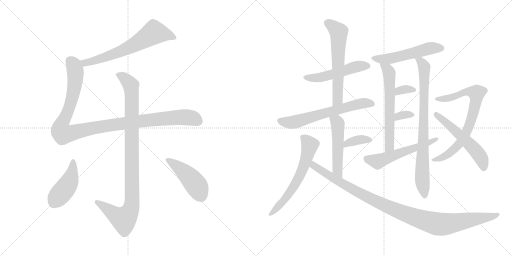
t = 0.00 s
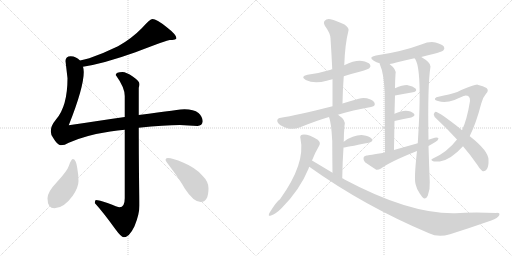
t = 3.03 s
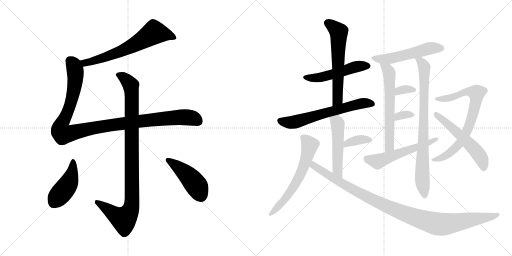
t = 6.05 s
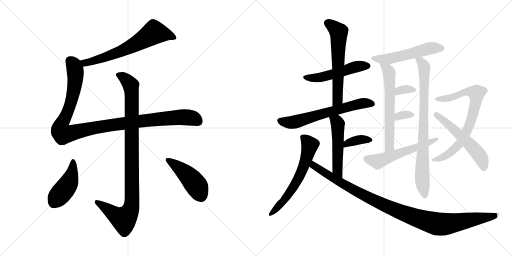
t = 9.08 s
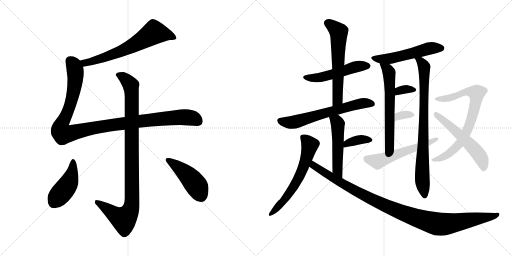
t = 12.11 s
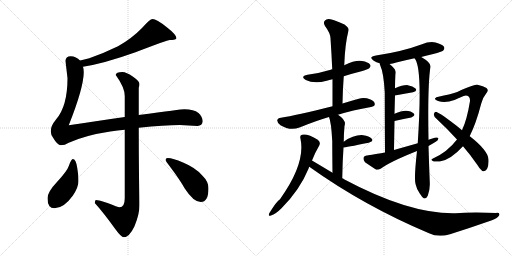
t = 15.13 s

The animated SVG that drew these frames (rendered in a browser with its animation timeline set to each time). Animation: 20 CSS @keyframes rules; one cycle of 15.13 s.

<svg version="1.1" viewBox="0 0 2048 1024" xmlns="http://www.w3.org/2000/svg">
  <g stroke="lightgray" stroke-dasharray="1,1" stroke-width="1" transform="scale(4, 4)">
    <line x1="0" y1="0" x2="256" y2="256"></line>
    <line x1="256" y1="0" x2="0" y2="256"></line>
    <line x1="128" y1="0" x2="128" y2="256"></line>
    <line x1="0" y1="128" x2="256" y2="128"></line>
    <line x1="256" y1="0" x2="512" y2="256"></line>
    <line x1="512" y1="0" x2="256" y2="256"></line>
    <line x1="384" y1="0" x2="384" y2="256"></line>
    <line x1="256" y1="128" x2="512" y2="128"></line>
  </g>
<g transform="scale(1, -1) translate(0, -850)">
   <style type="text/css">
    @keyframes keyframes0 {
      from {
       stroke: black;
       stroke-dashoffset: 660;
       stroke-width: 128;
       }
       68% {
       animation-timing-function: step-end;
       stroke: black;
       stroke-dashoffset: 0;
       stroke-width: 128;
       }
       to {
       stroke: black;
       stroke-width: 1024;
       }
       }
       #make-me-a-hanzi-animation-0 {
         animation: keyframes0 0.787109s both;
         animation-delay: 0.000000s;
         animation-timing-function: linear;
       }
    @keyframes keyframes1 {
      from {
       stroke: black;
       stroke-dashoffset: 1116;
       stroke-width: 128;
       }
       78% {
       animation-timing-function: step-end;
       stroke: black;
       stroke-dashoffset: 0;
       stroke-width: 128;
       }
       to {
       stroke: black;
       stroke-width: 1024;
       }
       }
       #make-me-a-hanzi-animation-1 {
         animation: keyframes1 1.158203s both;
         animation-delay: 0.787109s;
         animation-timing-function: linear;
       }
    @keyframes keyframes2 {
      from {
       stroke: black;
       stroke-dashoffset: 993;
       stroke-width: 128;
       }
       76% {
       animation-timing-function: step-end;
       stroke: black;
       stroke-dashoffset: 0;
       stroke-width: 128;
       }
       to {
       stroke: black;
       stroke-width: 1024;
       }
       }
       #make-me-a-hanzi-animation-2 {
         animation: keyframes2 1.058105s both;
         animation-delay: 1.945312s;
         animation-timing-function: linear;
       }
    @keyframes keyframes3 {
      from {
       stroke: black;
       stroke-dashoffset: 444;
       stroke-width: 128;
       }
       59% {
       animation-timing-function: step-end;
       stroke: black;
       stroke-dashoffset: 0;
       stroke-width: 128;
       }
       to {
       stroke: black;
       stroke-width: 1024;
       }
       }
       #make-me-a-hanzi-animation-3 {
         animation: keyframes3 0.611328s both;
         animation-delay: 3.003417s;
         animation-timing-function: linear;
       }
    @keyframes keyframes4 {
      from {
       stroke: black;
       stroke-dashoffset: 457;
       stroke-width: 128;
       }
       60% {
       animation-timing-function: step-end;
       stroke: black;
       stroke-dashoffset: 0;
       stroke-width: 128;
       }
       to {
       stroke: black;
       stroke-width: 1024;
       }
       }
       #make-me-a-hanzi-animation-4 {
         animation: keyframes4 0.621908s both;
         animation-delay: 3.614745s;
         animation-timing-function: linear;
       }
    @keyframes keyframes5 {
      from {
       stroke: black;
       stroke-dashoffset: 507;
       stroke-width: 128;
       }
       62% {
       animation-timing-function: step-end;
       stroke: black;
       stroke-dashoffset: 0;
       stroke-width: 128;
       }
       to {
       stroke: black;
       stroke-width: 1024;
       }
       }
       #make-me-a-hanzi-animation-5 {
         animation: keyframes5 0.662598s both;
         animation-delay: 4.236653s;
         animation-timing-function: linear;
       }
    @keyframes keyframes6 {
      from {
       stroke: black;
       stroke-dashoffset: 604;
       stroke-width: 128;
       }
       66% {
       animation-timing-function: step-end;
       stroke: black;
       stroke-dashoffset: 0;
       stroke-width: 128;
       }
       to {
       stroke: black;
       stroke-width: 1024;
       }
       }
       #make-me-a-hanzi-animation-6 {
         animation: keyframes6 0.741536s both;
         animation-delay: 4.899251s;
         animation-timing-function: linear;
       }
    @keyframes keyframes7 {
      from {
       stroke: black;
       stroke-dashoffset: 634;
       stroke-width: 128;
       }
       67% {
       animation-timing-function: step-end;
       stroke: black;
       stroke-dashoffset: 0;
       stroke-width: 128;
       }
       to {
       stroke: black;
       stroke-width: 1024;
       }
       }
       #make-me-a-hanzi-animation-7 {
         animation: keyframes7 0.765951s both;
         animation-delay: 5.640787s;
         animation-timing-function: linear;
       }
    @keyframes keyframes8 {
      from {
       stroke: black;
       stroke-dashoffset: 509;
       stroke-width: 128;
       }
       62% {
       animation-timing-function: step-end;
       stroke: black;
       stroke-dashoffset: 0;
       stroke-width: 128;
       }
       to {
       stroke: black;
       stroke-width: 1024;
       }
       }
       #make-me-a-hanzi-animation-8 {
         animation: keyframes8 0.664225s both;
         animation-delay: 6.406738s;
         animation-timing-function: linear;
       }
    @keyframes keyframes9 {
      from {
       stroke: black;
       stroke-dashoffset: 364;
       stroke-width: 128;
       }
       54% {
       animation-timing-function: step-end;
       stroke: black;
       stroke-dashoffset: 0;
       stroke-width: 128;
       }
       to {
       stroke: black;
       stroke-width: 1024;
       }
       }
       #make-me-a-hanzi-animation-9 {
         animation: keyframes9 0.546224s both;
         animation-delay: 7.070963s;
         animation-timing-function: linear;
       }
    @keyframes keyframes10 {
      from {
       stroke: black;
       stroke-dashoffset: 616;
       stroke-width: 128;
       }
       67% {
       animation-timing-function: step-end;
       stroke: black;
       stroke-dashoffset: 0;
       stroke-width: 128;
       }
       to {
       stroke: black;
       stroke-width: 1024;
       }
       }
       #make-me-a-hanzi-animation-10 {
         animation: keyframes10 0.751302s both;
         animation-delay: 7.617187s;
         animation-timing-function: linear;
       }
    @keyframes keyframes11 {
      from {
       stroke: black;
       stroke-dashoffset: 1060;
       stroke-width: 128;
       }
       78% {
       animation-timing-function: step-end;
       stroke: black;
       stroke-dashoffset: 0;
       stroke-width: 128;
       }
       to {
       stroke: black;
       stroke-width: 1024;
       }
       }
       #make-me-a-hanzi-animation-11 {
         animation: keyframes11 1.112630s both;
         animation-delay: 8.368489s;
         animation-timing-function: linear;
       }
    @keyframes keyframes12 {
      from {
       stroke: black;
       stroke-dashoffset: 530;
       stroke-width: 128;
       }
       63% {
       animation-timing-function: step-end;
       stroke: black;
       stroke-dashoffset: 0;
       stroke-width: 128;
       }
       to {
       stroke: black;
       stroke-width: 1024;
       }
       }
       #make-me-a-hanzi-animation-12 {
         animation: keyframes12 0.681315s both;
         animation-delay: 9.481119s;
         animation-timing-function: linear;
       }
    @keyframes keyframes13 {
      from {
       stroke: black;
       stroke-dashoffset: 618;
       stroke-width: 128;
       }
       67% {
       animation-timing-function: step-end;
       stroke: black;
       stroke-dashoffset: 0;
       stroke-width: 128;
       }
       to {
       stroke: black;
       stroke-width: 1024;
       }
       }
       #make-me-a-hanzi-animation-13 {
         animation: keyframes13 0.752930s both;
         animation-delay: 10.162434s;
         animation-timing-function: linear;
       }
    @keyframes keyframes14 {
      from {
       stroke: black;
       stroke-dashoffset: 818;
       stroke-width: 128;
       }
       73% {
       animation-timing-function: step-end;
       stroke: black;
       stroke-dashoffset: 0;
       stroke-width: 128;
       }
       to {
       stroke: black;
       stroke-width: 1024;
       }
       }
       #make-me-a-hanzi-animation-14 {
         animation: keyframes14 0.915690s both;
         animation-delay: 10.915364s;
         animation-timing-function: linear;
       }
    @keyframes keyframes15 {
      from {
       stroke: black;
       stroke-dashoffset: 331;
       stroke-width: 128;
       }
       52% {
       animation-timing-function: step-end;
       stroke: black;
       stroke-dashoffset: 0;
       stroke-width: 128;
       }
       to {
       stroke: black;
       stroke-width: 1024;
       }
       }
       #make-me-a-hanzi-animation-15 {
         animation: keyframes15 0.519368s both;
         animation-delay: 11.831054s;
         animation-timing-function: linear;
       }
    @keyframes keyframes16 {
      from {
       stroke: black;
       stroke-dashoffset: 326;
       stroke-width: 128;
       }
       51% {
       animation-timing-function: step-end;
       stroke: black;
       stroke-dashoffset: 0;
       stroke-width: 128;
       }
       to {
       stroke: black;
       stroke-width: 1024;
       }
       }
       #make-me-a-hanzi-animation-16 {
         animation: keyframes16 0.515299s both;
         animation-delay: 12.350422s;
         animation-timing-function: linear;
       }
    @keyframes keyframes17 {
      from {
       stroke: black;
       stroke-dashoffset: 555;
       stroke-width: 128;
       }
       64% {
       animation-timing-function: step-end;
       stroke: black;
       stroke-dashoffset: 0;
       stroke-width: 128;
       }
       to {
       stroke: black;
       stroke-width: 1024;
       }
       }
       #make-me-a-hanzi-animation-17 {
         animation: keyframes17 0.701660s both;
         animation-delay: 12.865721s;
         animation-timing-function: linear;
       }
    @keyframes keyframes18 {
      from {
       stroke: black;
       stroke-dashoffset: 754;
       stroke-width: 128;
       }
       71% {
       animation-timing-function: step-end;
       stroke: black;
       stroke-dashoffset: 0;
       stroke-width: 128;
       }
       to {
       stroke: black;
       stroke-width: 1024;
       }
       }
       #make-me-a-hanzi-animation-18 {
         animation: keyframes18 0.863607s both;
         animation-delay: 13.567381s;
         animation-timing-function: linear;
       }
    @keyframes keyframes19 {
      from {
       stroke: black;
       stroke-dashoffset: 552;
       stroke-width: 128;
       }
       64% {
       animation-timing-function: step-end;
       stroke: black;
       stroke-dashoffset: 0;
       stroke-width: 128;
       }
       to {
       stroke: black;
       stroke-width: 1024;
       }
       }
       #make-me-a-hanzi-animation-19 {
         animation: keyframes19 0.699219s both;
         animation-delay: 14.430988s;
         animation-timing-function: linear;
       }
</style>
<path d="M 332.0 583.5 Q 416.0 596.5 542.0 641.5 Q 670.0 690.5 679.0 690.5 Q 689.0 690.5 700.0 692.5 Q 706.0 696.5 706.0 697.5 Q 706.0 711.5 666.0 742.5 Q 626.0 774.5 610.0 774.5 Q 600.0 774.5 567.0 737.5 Q 526.0 695.5 472.0 665.5 Q 417.0 638.5 357.0 617.5 Q 336.0 612.5 320.0 608.5 C 291.0 601.5 302.0 578.5 332.0 583.5 Z" fill="lightgray"></path> 
<path d="M 499.0 382.5 Q 406.0 368.5 275.0 349.5 Q 335.0 500.5 335.0 562.5 Q 335.0 573.5 332.0 583.5 L 320.0 608.5 Q 305.0 624.5 283.0 625.5 Q 262.0 625.5 262.0 606.5 L 270.0 537.5 Q 270.0 425.5 224.0 372.5 Q 203.0 347.5 203.0 325.5 Q 203.0 311.5 213.0 298.5 Q 230.0 269.5 243.0 269.5 Q 259.0 269.5 275.0 279.5 Q 341.0 309.5 441.0 324.5 Q 471.0 328.5 499.0 331.5 L 555.0 339.5 Q 659.0 350.5 719.0 350.5 L 790.0 346.5 Q 809.0 347.5 811.0 365.5 Q 809.0 385.5 794.0 398.5 Q 775.0 413.5 738.0 413.5 Q 725.0 413.5 555.0 390.5 L 499.0 382.5 Z" fill="lightgray"></path> 
<path d="M 490.0 562.5 Q 463.0 562.5 463.0 550.5 Q 499.0 500.5 499.0 466.5 L 499.0 382.5 L 499.0 331.5 L 499.0 57.5 Q 499.0 21.5 478.0 21.5 Q 472.0 21.5 430.0 38.5 Q 396.0 50.5 383.0 50.5 Q 380.0 48.5 379.0 38.5 Q 412.0 2.5 461.0 -65.5 Q 485.0 -98.5 495.0 -98.5 Q 517.0 -98.5 538.0 -54.5 Q 558.0 -5.5 558.0 29.5 Q 558.0 54.5 556.0 146.5 Q 555.0 241.5 555.0 339.5 L 555.0 390.5 L 555.0 499.5 Q 558.0 507.5 558.0 514.5 Q 558.0 525.5 531.0 544.5 Q 505.0 562.5 490.0 562.5 Z" fill="lightgray"></path> 
<path d="M 291.0 214.5 Q 285.0 214.5 276.0 188.5 Q 269.0 166.5 227.0 121.5 Q 190.0 82.5 190.0 57.5 Q 190.0 17.5 218.0 17.5 Q 255.0 17.5 291.0 67.5 Q 314.0 101.5 314.0 126.5 Q 314.0 150.5 309.0 178.5 Q 304.0 214.5 291.0 214.5 Z" fill="lightgray"></path> 
<path d="M 671.0 218.5 Q 662.0 218.5 662.0 210.5 Q 662.0 207.5 684.0 178.5 Q 720.0 130.5 739.0 96.5 Q 774.0 42.5 803.0 42.5 Q 834.0 42.5 834.0 97.5 Q 834.0 124.5 809.0 148.5 Q 783.0 179.5 732.0 200.5 Q 691.0 218.5 671.0 218.5 Z" fill="lightgray"></path> 
<path d="M 1375.0 545.5 Q 1406.0 555.5 1442.0 564.5 Q 1473.0 573.5 1478.0 578.5 Q 1485.0 585.5 1480.0 592.5 Q 1473.0 602.5 1448.0 606.5 Q 1421.0 610.5 1377.0 589.5 C 1350.0 576.5 1349.0 576.5 1329.0 572.5 Q 1325.0 573.5 1323.0 571.5 Q 1281.0 558.5 1230.0 551.5 Q 1199.0 544.5 1223.0 530.5 Q 1257.0 512.5 1307.0 527.5 Q 1317.0 530.5 1330.0 533.5 L 1375.0 545.5 Z" fill="lightgray"></path> 
<path d="M 1370.0 436.5 Q 1371.0 493.5 1375.0 545.5 L 1377.0 589.5 Q 1380.0 674.5 1394.0 728.5 Q 1397.0 738.5 1378.0 752.5 Q 1344.0 768.5 1322.0 773.5 Q 1306.0 776.5 1299.0 767.5 Q 1292.0 760.5 1300.0 746.5 Q 1321.0 718.5 1322.0 697.5 Q 1326.0 637.5 1329.0 572.5 L 1330.0 533.5 Q 1330.0 481.5 1330.0 425.5 C 1330.0 395.5 1369.0 406.5 1370.0 436.5 Z" fill="lightgray"></path> 
<path d="M 1352.0 391.5 Q 1410.0 409.5 1484.0 422.5 Q 1499.0 425.5 1499.0 432.5 Q 1500.0 445.5 1482.0 452.5 Q 1457.0 462.5 1435.0 455.5 Q 1399.0 445.5 1370.0 436.5 L 1330.0 425.5 Q 1183.0 388.5 1124.0 379.5 Q 1111.0 378.5 1109.0 369.5 Q 1108.0 359.5 1122.0 349.5 Q 1161.0 325.5 1198.0 340.5 Q 1267.0 368.5 1316.0 382.5 L 1352.0 391.5 Z" fill="lightgray"></path> 
<path d="M 1369.0 137.5 Q 1370.0 204.5 1374.0 260.5 L 1375.0 283.5 Q 1375.0 314.5 1378.0 346.5 Q 1387.0 368.5 1352.0 391.5 C 1327.0 408.5 1306.0 410.5 1316.0 382.5 Q 1325.0 361.5 1329.0 286.5 Q 1329.0 241.5 1330.0 159.5 C 1330.0 129.5 1369.0 107.5 1369.0 137.5 Z" fill="lightgray"></path> 
<path d="M 1374.0 260.5 Q 1380.0 260.5 1475.0 279.5 Q 1496.0 285.5 1487.0 295.5 Q 1477.0 307.5 1453.0 309.5 Q 1416.0 312.5 1375.0 283.5 C 1350.0 266.5 1344.0 257.5 1374.0 260.5 Z" fill="lightgray"></path> 
<path d="M 1248.0 208.5 Q 1261.0 241.5 1277.0 268.5 Q 1284.0 280.5 1271.0 291.5 Q 1231.0 316.5 1208.0 311.5 Q 1198.0 308.5 1202.0 295.5 Q 1223.0 196.5 1120.0 53.5 Q 1108.0 47.5 1077.0 -2.5 Q 1071.0 -17.5 1084.0 -11.5 Q 1103.0 -5.5 1126.0 17.5 Q 1199.0 90.5 1234.0 175.5 Q 1235.0 179.5 1237.0 183.5 L 1248.0 208.5 Z" fill="lightgray"></path> 
<path d="M 1237.0 183.5 Q 1457.0 26.5 1716.0 -82.5 Q 1753.0 -100.5 1800.0 -86.5 Q 1879.0 -61.5 1965.0 -31.5 Q 1992.0 -21.5 1997.0 -10.5 Q 2001.0 -0.5 1985.0 -1.5 Q 1883.0 1.5 1822.0 -2.5 Q 1639.0 -6.5 1378.0 132.5 Q 1374.0 135.5 1369.0 137.5 L 1330.0 159.5 Q 1290.0 183.5 1248.0 208.5 C 1222.0 223.5 1212.0 200.5 1237.0 183.5 Z" fill="lightgray"></path> 
<path d="M 1685.0 622.5 Q 1707.0 629.5 1733.0 634.5 Q 1767.0 643.5 1773.0 648.5 Q 1780.0 655.5 1776.0 663.5 Q 1769.0 673.5 1742.0 680.5 Q 1715.0 684.5 1688.0 673.5 Q 1607.0 643.5 1504.0 628.5 Q 1471.0 622.5 1495.0 607.5 Q 1505.0 601.5 1519.0 597.5 L 1558.0 594.5 Q 1571.0 595.5 1585.0 600.5 Q 1621.0 609.5 1658.0 617.5 L 1685.0 622.5 Z" fill="lightgray"></path> 
<path d="M 1519.0 597.5 Q 1518.0 596.5 1520.0 591.5 Q 1535.0 558.5 1539.0 480.5 Q 1539.0 411.5 1540.0 240.5 C 1540.0 210.5 1576.0 220.5 1576.0 250.5 Q 1577.0 311.5 1578.0 366.5 L 1578.0 395.5 Q 1579.0 434.5 1580.0 468.5 L 1580.0 497.5 Q 1580.0 524.5 1582.0 553.5 Q 1588.0 571.5 1558.0 594.5 C 1535.0 613.5 1511.0 626.5 1519.0 597.5 Z" fill="lightgray"></path> 
<path d="M 1714.0 291.5 Q 1710.0 511.5 1722.0 584.5 Q 1723.0 600.5 1685.0 622.5 C 1660.0 638.5 1644.0 643.5 1658.0 617.5 Q 1691.0 584.5 1671.0 277.5 L 1668.0 246.5 Q 1655.0 131.5 1663.0 111.5 Q 1667.0 92.5 1679.0 76.5 Q 1689.0 60.5 1696.0 56.5 Q 1706.0 55.5 1711.0 67.5 Q 1721.0 95.5 1719.0 122.5 Q 1716.0 197.5 1714.0 266.5 L 1714.0 291.5 Z" fill="lightgray"></path> 
<path d="M 1580.0 468.5 Q 1620.0 475.5 1652.0 481.5 Q 1671.0 485.5 1662.0 496.5 Q 1652.0 506.5 1631.0 509.5 Q 1612.0 510.5 1580.0 497.5 C 1552.0 486.5 1550.0 463.5 1580.0 468.5 Z" fill="lightgray"></path> 
<path d="M 1578.0 366.5 Q 1617.0 375.5 1645.0 380.5 Q 1664.0 387.5 1655.0 396.5 Q 1645.0 406.5 1623.0 407.5 Q 1605.0 407.5 1578.0 395.5 C 1551.0 383.5 1549.0 359.5 1578.0 366.5 Z" fill="lightgray"></path> 
<path d="M 1714.0 266.5 Q 1730.0 275.5 1743.0 283.5 Q 1753.0 289.5 1754.0 297.5 Q 1750.0 301.5 1739.0 299.5 Q 1726.0 296.5 1714.0 291.5 L 1671.0 277.5 Q 1625.0 264.5 1576.0 250.5 L 1540.0 240.5 Q 1473.0 228.5 1466.0 228.5 Q 1456.0 227.5 1454.0 219.5 Q 1453.0 207.5 1460.0 201.5 Q 1479.0 188.5 1505.0 171.5 Q 1514.0 170.5 1524.0 176.5 Q 1560.0 203.5 1668.0 246.5 L 1714.0 266.5 Z" fill="lightgray"></path> 
<path d="M 1828.0 292.5 Q 1789.0 241.5 1730.0 215.5 Q 1721.0 211.5 1731.0 206.5 Q 1734.0 202.5 1759.0 204.5 Q 1802.0 210.5 1852.0 265.5 L 1878.0 306.5 L 1879.0 306.5 Q 1904.0 355.5 1925.0 436.5 Q 1931.0 460.5 1944.0 475.5 Q 1957.0 488.5 1946.0 498.5 Q 1934.0 505.5 1910.0 511.5 Q 1900.0 512.5 1829.0 482.5 Q 1799.0 472.5 1754.0 463.5 Q 1744.0 462.5 1740.0 456.5 Q 1737.0 450.5 1752.0 446.5 Q 1780.0 436.5 1818.0 450.5 Q 1852.0 466.5 1860.0 467.5 Q 1881.0 468.5 1880.0 446.5 Q 1868.0 371.5 1848.0 329.5 L 1828.0 292.5 Z" fill="lightgray"></path> 
<path d="M 1852.0 265.5 Q 1883.0 229.5 1909.0 191.5 Q 1918.0 175.5 1929.0 166.5 Q 1938.0 160.5 1948.0 174.5 Q 1955.0 186.5 1954.0 210.5 Q 1955.0 246.5 1878.0 306.5 L 1848.0 329.5 Q 1752.0 405.5 1741.0 402.5 Q 1737.0 402.5 1735.0 392.5 Q 1735.0 385.5 1747.0 374.5 Q 1790.0 334.5 1828.0 292.5 L 1852.0 265.5 Z" fill="lightgray"></path> 
      <clipPath id="make-me-a-hanzi-clip-0">
      <path d="M 332.0 583.5 Q 416.0 596.5 542.0 641.5 Q 670.0 690.5 679.0 690.5 Q 689.0 690.5 700.0 692.5 Q 706.0 696.5 706.0 697.5 Q 706.0 711.5 666.0 742.5 Q 626.0 774.5 610.0 774.5 Q 600.0 774.5 567.0 737.5 Q 526.0 695.5 472.0 665.5 Q 417.0 638.5 357.0 617.5 Q 336.0 612.5 320.0 608.5 C 291.0 601.5 302.0 578.5 332.0 583.5 Z" fill="lightgray"></path>
      </clipPath>
      <path clip-path="url(#make-me-a-hanzi-clip-0)" d="M 699.0 699.5 L 678.0 709.5 L 616.0 720.5 L 544.0 673.5 L 459.0 635.5 L 361.0 602.5 L 340.0 599.5 L 327.0 604.5 " fill="none" id="make-me-a-hanzi-animation-0" stroke-dasharray="532 1064" stroke-linecap="round"></path>

      <clipPath id="make-me-a-hanzi-clip-1">
      <path d="M 499.0 382.5 Q 406.0 368.5 275.0 349.5 Q 335.0 500.5 335.0 562.5 Q 335.0 573.5 332.0 583.5 L 320.0 608.5 Q 305.0 624.5 283.0 625.5 Q 262.0 625.5 262.0 606.5 L 270.0 537.5 Q 270.0 425.5 224.0 372.5 Q 203.0 347.5 203.0 325.5 Q 203.0 311.5 213.0 298.5 Q 230.0 269.5 243.0 269.5 Q 259.0 269.5 275.0 279.5 Q 341.0 309.5 441.0 324.5 Q 471.0 328.5 499.0 331.5 L 555.0 339.5 Q 659.0 350.5 719.0 350.5 L 790.0 346.5 Q 809.0 347.5 811.0 365.5 Q 809.0 385.5 794.0 398.5 Q 775.0 413.5 738.0 413.5 Q 725.0 413.5 555.0 390.5 L 499.0 382.5 Z" fill="lightgray"></path>
      </clipPath>
      <path clip-path="url(#make-me-a-hanzi-clip-1)" d="M 280.0 608.5 L 292.0 595.5 L 300.0 571.5 L 300.0 519.5 L 280.0 426.5 L 244.0 348.5 L 242.0 330.5 L 252.0 314.5 L 400.0 343.5 L 622.0 373.5 L 742.0 381.5 L 778.0 375.5 L 791.0 366.5 " fill="none" id="make-me-a-hanzi-animation-1" stroke-dasharray="988 1976" stroke-linecap="round"></path>

      <clipPath id="make-me-a-hanzi-clip-2">
      <path d="M 490.0 562.5 Q 463.0 562.5 463.0 550.5 Q 499.0 500.5 499.0 466.5 L 499.0 382.5 L 499.0 331.5 L 499.0 57.5 Q 499.0 21.5 478.0 21.5 Q 472.0 21.5 430.0 38.5 Q 396.0 50.5 383.0 50.5 Q 380.0 48.5 379.0 38.5 Q 412.0 2.5 461.0 -65.5 Q 485.0 -98.5 495.0 -98.5 Q 517.0 -98.5 538.0 -54.5 Q 558.0 -5.5 558.0 29.5 Q 558.0 54.5 556.0 146.5 Q 555.0 241.5 555.0 339.5 L 555.0 390.5 L 555.0 499.5 Q 558.0 507.5 558.0 514.5 Q 558.0 525.5 531.0 544.5 Q 505.0 562.5 490.0 562.5 Z" fill="lightgray"></path>
      </clipPath>
      <path clip-path="url(#make-me-a-hanzi-clip-2)" d="M 476.0 547.5 L 492.0 542.5 L 520.0 514.5 L 527.0 474.5 L 526.0 24.5 L 514.0 -6.5 L 495.0 -26.5 L 462.0 -10.5 L 386.0 42.5 " fill="none" id="make-me-a-hanzi-animation-2" stroke-dasharray="865 1730" stroke-linecap="round"></path>

      <clipPath id="make-me-a-hanzi-clip-3">
      <path d="M 291.0 214.5 Q 285.0 214.5 276.0 188.5 Q 269.0 166.5 227.0 121.5 Q 190.0 82.5 190.0 57.5 Q 190.0 17.5 218.0 17.5 Q 255.0 17.5 291.0 67.5 Q 314.0 101.5 314.0 126.5 Q 314.0 150.5 309.0 178.5 Q 304.0 214.5 291.0 214.5 Z" fill="lightgray"></path>
      </clipPath>
      <path clip-path="url(#make-me-a-hanzi-clip-3)" d="M 292.0 206.5 L 293.0 185.5 L 278.0 123.5 L 216.0 41.5 " fill="none" id="make-me-a-hanzi-animation-3" stroke-dasharray="316 632" stroke-linecap="round"></path>

      <clipPath id="make-me-a-hanzi-clip-4">
      <path d="M 671.0 218.5 Q 662.0 218.5 662.0 210.5 Q 662.0 207.5 684.0 178.5 Q 720.0 130.5 739.0 96.5 Q 774.0 42.5 803.0 42.5 Q 834.0 42.5 834.0 97.5 Q 834.0 124.5 809.0 148.5 Q 783.0 179.5 732.0 200.5 Q 691.0 218.5 671.0 218.5 Z" fill="lightgray"></path>
      </clipPath>
      <path clip-path="url(#make-me-a-hanzi-clip-4)" d="M 669.0 211.5 L 728.0 170.5 L 767.0 132.5 L 804.0 67.5 " fill="none" id="make-me-a-hanzi-animation-4" stroke-dasharray="329 658" stroke-linecap="round"></path>

      <clipPath id="make-me-a-hanzi-clip-5">
      <path d="M 1375.0 545.5 Q 1406.0 555.5 1442.0 564.5 Q 1473.0 573.5 1478.0 578.5 Q 1485.0 585.5 1480.0 592.5 Q 1473.0 602.5 1448.0 606.5 Q 1421.0 610.5 1377.0 589.5 C 1350.0 576.5 1349.0 576.5 1329.0 572.5 Q 1325.0 573.5 1323.0 571.5 Q 1281.0 558.5 1230.0 551.5 Q 1199.0 544.5 1223.0 530.5 Q 1257.0 512.5 1307.0 527.5 Q 1317.0 530.5 1330.0 533.5 L 1375.0 545.5 Z" fill="lightgray"></path>
      </clipPath>
      <path clip-path="url(#make-me-a-hanzi-clip-5)" d="M 1224.0 541.5 L 1280.0 540.5 L 1409.0 579.5 L 1469.0 586.5 " fill="none" id="make-me-a-hanzi-animation-5" stroke-dasharray="379 758" stroke-linecap="round"></path>

      <clipPath id="make-me-a-hanzi-clip-6">
      <path d="M 1370.0 436.5 Q 1371.0 493.5 1375.0 545.5 L 1377.0 589.5 Q 1380.0 674.5 1394.0 728.5 Q 1397.0 738.5 1378.0 752.5 Q 1344.0 768.5 1322.0 773.5 Q 1306.0 776.5 1299.0 767.5 Q 1292.0 760.5 1300.0 746.5 Q 1321.0 718.5 1322.0 697.5 Q 1326.0 637.5 1329.0 572.5 L 1330.0 533.5 Q 1330.0 481.5 1330.0 425.5 C 1330.0 395.5 1369.0 406.5 1370.0 436.5 Z" fill="lightgray"></path>
      </clipPath>
      <path clip-path="url(#make-me-a-hanzi-clip-6)" d="M 1312.0 757.5 L 1343.0 735.5 L 1355.0 716.5 L 1351.0 461.5 L 1335.0 433.5 " fill="none" id="make-me-a-hanzi-animation-6" stroke-dasharray="476 952" stroke-linecap="round"></path>

      <clipPath id="make-me-a-hanzi-clip-7">
      <path d="M 1352.0 391.5 Q 1410.0 409.5 1484.0 422.5 Q 1499.0 425.5 1499.0 432.5 Q 1500.0 445.5 1482.0 452.5 Q 1457.0 462.5 1435.0 455.5 Q 1399.0 445.5 1370.0 436.5 L 1330.0 425.5 Q 1183.0 388.5 1124.0 379.5 Q 1111.0 378.5 1109.0 369.5 Q 1108.0 359.5 1122.0 349.5 Q 1161.0 325.5 1198.0 340.5 Q 1267.0 368.5 1316.0 382.5 L 1352.0 391.5 Z" fill="lightgray"></path>
      </clipPath>
      <path clip-path="url(#make-me-a-hanzi-clip-7)" d="M 1120.0 367.5 L 1173.0 361.5 L 1433.0 434.5 L 1488.0 435.5 " fill="none" id="make-me-a-hanzi-animation-7" stroke-dasharray="506 1012" stroke-linecap="round"></path>

      <clipPath id="make-me-a-hanzi-clip-8">
      <path d="M 1369.0 137.5 Q 1370.0 204.5 1374.0 260.5 L 1375.0 283.5 Q 1375.0 314.5 1378.0 346.5 Q 1387.0 368.5 1352.0 391.5 C 1327.0 408.5 1306.0 410.5 1316.0 382.5 Q 1325.0 361.5 1329.0 286.5 Q 1329.0 241.5 1330.0 159.5 C 1330.0 129.5 1369.0 107.5 1369.0 137.5 Z" fill="lightgray"></path>
      </clipPath>
      <path clip-path="url(#make-me-a-hanzi-clip-8)" d="M 1323.0 380.5 L 1351.0 357.5 L 1349.0 171.5 L 1365.0 145.5 " fill="none" id="make-me-a-hanzi-animation-8" stroke-dasharray="381 762" stroke-linecap="round"></path>

      <clipPath id="make-me-a-hanzi-clip-9">
      <path d="M 1374.0 260.5 Q 1380.0 260.5 1475.0 279.5 Q 1496.0 285.5 1487.0 295.5 Q 1477.0 307.5 1453.0 309.5 Q 1416.0 312.5 1375.0 283.5 C 1350.0 266.5 1344.0 257.5 1374.0 260.5 Z" fill="lightgray"></path>
      </clipPath>
      <path clip-path="url(#make-me-a-hanzi-clip-9)" d="M 1375.0 266.5 L 1426.0 289.5 L 1478.0 289.5 " fill="none" id="make-me-a-hanzi-animation-9" stroke-dasharray="236 472" stroke-linecap="round"></path>

      <clipPath id="make-me-a-hanzi-clip-10">
      <path d="M 1248.0 208.5 Q 1261.0 241.5 1277.0 268.5 Q 1284.0 280.5 1271.0 291.5 Q 1231.0 316.5 1208.0 311.5 Q 1198.0 308.5 1202.0 295.5 Q 1223.0 196.5 1120.0 53.5 Q 1108.0 47.5 1077.0 -2.5 Q 1071.0 -17.5 1084.0 -11.5 Q 1103.0 -5.5 1126.0 17.5 Q 1199.0 90.5 1234.0 175.5 Q 1235.0 179.5 1237.0 183.5 L 1248.0 208.5 Z" fill="lightgray"></path>
      </clipPath>
      <path clip-path="url(#make-me-a-hanzi-clip-10)" d="M 1211.0 301.5 L 1239.0 270.5 L 1207.0 163.5 L 1171.0 96.5 L 1134.0 45.5 L 1086.0 -2.5 " fill="none" id="make-me-a-hanzi-animation-10" stroke-dasharray="488 976" stroke-linecap="round"></path>

      <clipPath id="make-me-a-hanzi-clip-11">
      <path d="M 1237.0 183.5 Q 1457.0 26.5 1716.0 -82.5 Q 1753.0 -100.5 1800.0 -86.5 Q 1879.0 -61.5 1965.0 -31.5 Q 1992.0 -21.5 1997.0 -10.5 Q 2001.0 -0.5 1985.0 -1.5 Q 1883.0 1.5 1822.0 -2.5 Q 1639.0 -6.5 1378.0 132.5 Q 1374.0 135.5 1369.0 137.5 L 1330.0 159.5 Q 1290.0 183.5 1248.0 208.5 C 1222.0 223.5 1212.0 200.5 1237.0 183.5 Z" fill="lightgray"></path>
      </clipPath>
      <path clip-path="url(#make-me-a-hanzi-clip-11)" d="M 1252.0 199.5 L 1254.0 188.5 L 1264.0 181.5 L 1450.0 71.5 L 1591.0 6.5 L 1710.0 -35.5 L 1754.0 -46.5 L 1782.0 -46.5 L 1988.0 -9.5 " fill="none" id="make-me-a-hanzi-animation-11" stroke-dasharray="932 1864" stroke-linecap="round"></path>

      <clipPath id="make-me-a-hanzi-clip-12">
      <path d="M 1685.0 622.5 Q 1707.0 629.5 1733.0 634.5 Q 1767.0 643.5 1773.0 648.5 Q 1780.0 655.5 1776.0 663.5 Q 1769.0 673.5 1742.0 680.5 Q 1715.0 684.5 1688.0 673.5 Q 1607.0 643.5 1504.0 628.5 Q 1471.0 622.5 1495.0 607.5 Q 1505.0 601.5 1519.0 597.5 L 1558.0 594.5 Q 1571.0 595.5 1585.0 600.5 Q 1621.0 609.5 1658.0 617.5 L 1685.0 622.5 Z" fill="lightgray"></path>
      </clipPath>
      <path clip-path="url(#make-me-a-hanzi-clip-12)" d="M 1497.0 619.5 L 1527.0 613.5 L 1561.0 616.5 L 1702.0 653.5 L 1765.0 657.5 " fill="none" id="make-me-a-hanzi-animation-12" stroke-dasharray="402 804" stroke-linecap="round"></path>

      <clipPath id="make-me-a-hanzi-clip-13">
      <path d="M 1519.0 597.5 Q 1518.0 596.5 1520.0 591.5 Q 1535.0 558.5 1539.0 480.5 Q 1539.0 411.5 1540.0 240.5 C 1540.0 210.5 1576.0 220.5 1576.0 250.5 Q 1577.0 311.5 1578.0 366.5 L 1578.0 395.5 Q 1579.0 434.5 1580.0 468.5 L 1580.0 497.5 Q 1580.0 524.5 1582.0 553.5 Q 1588.0 571.5 1558.0 594.5 C 1535.0 613.5 1511.0 626.5 1519.0 597.5 Z" fill="lightgray"></path>
      </clipPath>
      <path clip-path="url(#make-me-a-hanzi-clip-13)" d="M 1525.0 595.5 L 1551.0 571.5 L 1559.0 518.5 L 1558.0 264.5 L 1544.0 251.5 " fill="none" id="make-me-a-hanzi-animation-13" stroke-dasharray="490 980" stroke-linecap="round"></path>

      <clipPath id="make-me-a-hanzi-clip-14">
      <path d="M 1714.0 291.5 Q 1710.0 511.5 1722.0 584.5 Q 1723.0 600.5 1685.0 622.5 C 1660.0 638.5 1644.0 643.5 1658.0 617.5 Q 1691.0 584.5 1671.0 277.5 L 1668.0 246.5 Q 1655.0 131.5 1663.0 111.5 Q 1667.0 92.5 1679.0 76.5 Q 1689.0 60.5 1696.0 56.5 Q 1706.0 55.5 1711.0 67.5 Q 1721.0 95.5 1719.0 122.5 Q 1716.0 197.5 1714.0 266.5 L 1714.0 291.5 Z" fill="lightgray"></path>
      </clipPath>
      <path clip-path="url(#make-me-a-hanzi-clip-14)" d="M 1668.0 614.5 L 1685.0 604.5 L 1697.0 583.5 L 1689.0 141.5 L 1698.0 66.5 " fill="none" id="make-me-a-hanzi-animation-14" stroke-dasharray="690 1380" stroke-linecap="round"></path>

      <clipPath id="make-me-a-hanzi-clip-15">
      <path d="M 1580.0 468.5 Q 1620.0 475.5 1652.0 481.5 Q 1671.0 485.5 1662.0 496.5 Q 1652.0 506.5 1631.0 509.5 Q 1612.0 510.5 1580.0 497.5 C 1552.0 486.5 1550.0 463.5 1580.0 468.5 Z" fill="lightgray"></path>
      </clipPath>
      <path clip-path="url(#make-me-a-hanzi-clip-15)" d="M 1587.0 475.5 L 1595.0 487.5 L 1606.0 490.5 L 1655.0 490.5 " fill="none" id="make-me-a-hanzi-animation-15" stroke-dasharray="203 406" stroke-linecap="round"></path>

      <clipPath id="make-me-a-hanzi-clip-16">
      <path d="M 1578.0 366.5 Q 1617.0 375.5 1645.0 380.5 Q 1664.0 387.5 1655.0 396.5 Q 1645.0 406.5 1623.0 407.5 Q 1605.0 407.5 1578.0 395.5 C 1551.0 383.5 1549.0 359.5 1578.0 366.5 Z" fill="lightgray"></path>
      </clipPath>
      <path clip-path="url(#make-me-a-hanzi-clip-16)" d="M 1584.0 373.5 L 1593.0 386.5 L 1647.0 390.5 " fill="none" id="make-me-a-hanzi-animation-16" stroke-dasharray="198 396" stroke-linecap="round"></path>

      <clipPath id="make-me-a-hanzi-clip-17">
      <path d="M 1714.0 266.5 Q 1730.0 275.5 1743.0 283.5 Q 1753.0 289.5 1754.0 297.5 Q 1750.0 301.5 1739.0 299.5 Q 1726.0 296.5 1714.0 291.5 L 1671.0 277.5 Q 1625.0 264.5 1576.0 250.5 L 1540.0 240.5 Q 1473.0 228.5 1466.0 228.5 Q 1456.0 227.5 1454.0 219.5 Q 1453.0 207.5 1460.0 201.5 Q 1479.0 188.5 1505.0 171.5 Q 1514.0 170.5 1524.0 176.5 Q 1560.0 203.5 1668.0 246.5 L 1714.0 266.5 Z" fill="lightgray"></path>
      </clipPath>
      <path clip-path="url(#make-me-a-hanzi-clip-17)" d="M 1466.0 215.5 L 1501.0 205.5 L 1520.0 207.5 L 1704.0 274.5 L 1746.0 296.5 " fill="none" id="make-me-a-hanzi-animation-17" stroke-dasharray="427 854" stroke-linecap="round"></path>

      <clipPath id="make-me-a-hanzi-clip-18">
      <path d="M 1828.0 292.5 Q 1789.0 241.5 1730.0 215.5 Q 1721.0 211.5 1731.0 206.5 Q 1734.0 202.5 1759.0 204.5 Q 1802.0 210.5 1852.0 265.5 L 1878.0 306.5 L 1879.0 306.5 Q 1904.0 355.5 1925.0 436.5 Q 1931.0 460.5 1944.0 475.5 Q 1957.0 488.5 1946.0 498.5 Q 1934.0 505.5 1910.0 511.5 Q 1900.0 512.5 1829.0 482.5 Q 1799.0 472.5 1754.0 463.5 Q 1744.0 462.5 1740.0 456.5 Q 1737.0 450.5 1752.0 446.5 Q 1780.0 436.5 1818.0 450.5 Q 1852.0 466.5 1860.0 467.5 Q 1881.0 468.5 1880.0 446.5 Q 1868.0 371.5 1848.0 329.5 L 1828.0 292.5 Z" fill="lightgray"></path>
      </clipPath>
      <path clip-path="url(#make-me-a-hanzi-clip-18)" d="M 1749.0 455.5 L 1807.0 460.5 L 1865.0 483.5 L 1900.0 479.5 L 1906.0 471.5 L 1901.0 433.5 L 1875.0 343.5 L 1841.0 279.5 L 1796.0 235.5 L 1749.0 211.5 L 1737.0 211.5 " fill="none" id="make-me-a-hanzi-animation-18" stroke-dasharray="626 1252" stroke-linecap="round"></path>

      <clipPath id="make-me-a-hanzi-clip-19">
      <path d="M 1852.0 265.5 Q 1883.0 229.5 1909.0 191.5 Q 1918.0 175.5 1929.0 166.5 Q 1938.0 160.5 1948.0 174.5 Q 1955.0 186.5 1954.0 210.5 Q 1955.0 246.5 1878.0 306.5 L 1848.0 329.5 Q 1752.0 405.5 1741.0 402.5 Q 1737.0 402.5 1735.0 392.5 Q 1735.0 385.5 1747.0 374.5 Q 1790.0 334.5 1828.0 292.5 L 1852.0 265.5 Z" fill="lightgray"></path>
      </clipPath>
      <path clip-path="url(#make-me-a-hanzi-clip-19)" d="M 1742.0 395.5 L 1809.0 340.5 L 1899.0 252.5 L 1927.0 212.5 L 1935.0 178.5 " fill="none" id="make-me-a-hanzi-animation-19" stroke-dasharray="424 848" stroke-linecap="round"></path>

</g>
</svg>
